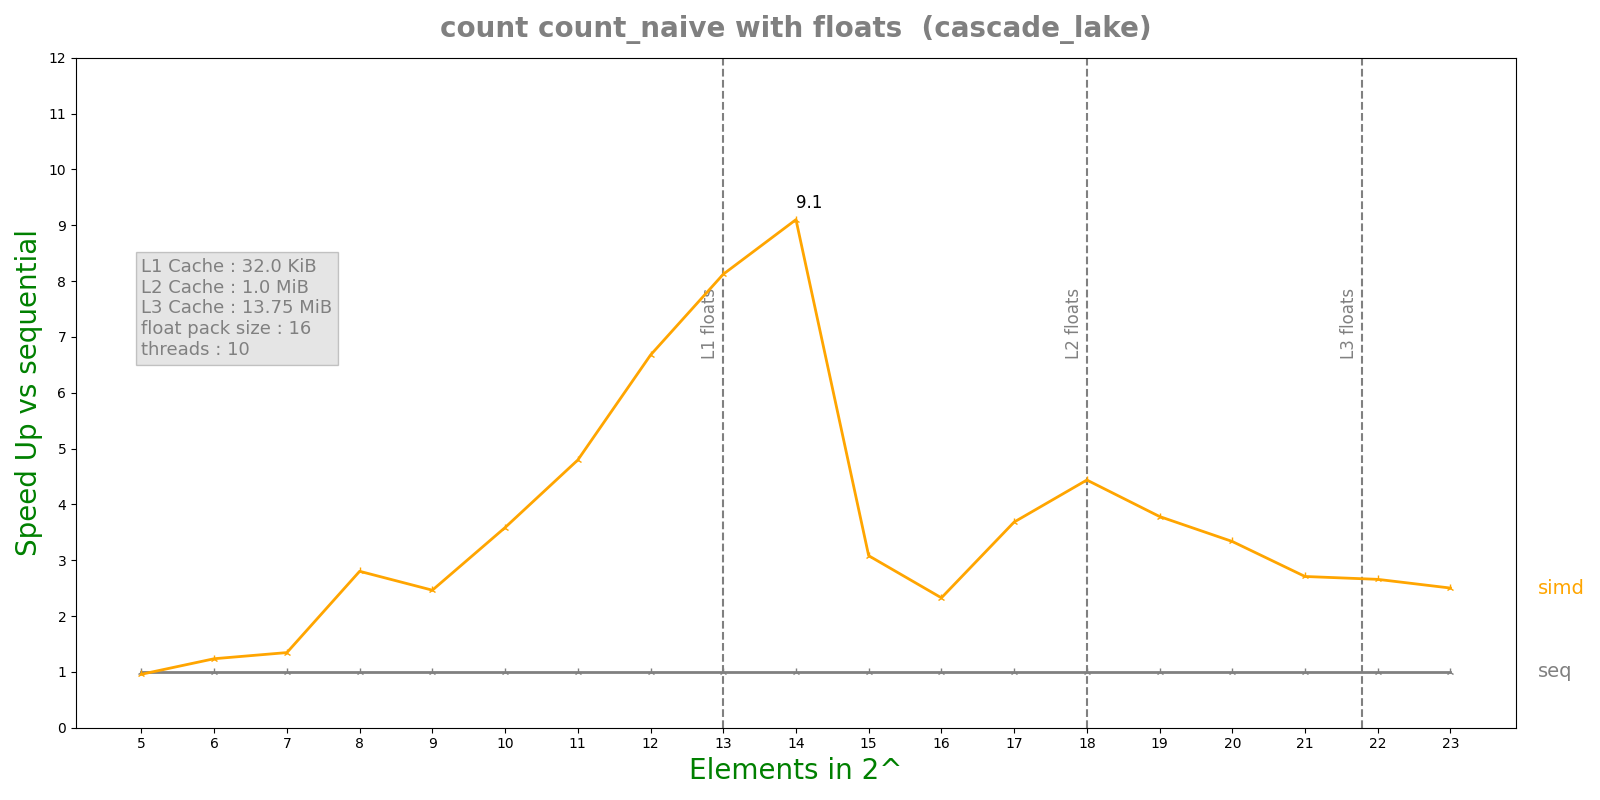

The file beside this chart, header and first rows:
n, lane, threads, seq, simd, par, simdpar
5, 16, 10, 1.381e-07, 1.4415e-07, 5.42665e-05, 1.4006e-07
6, 16, 10, 1.7929e-07, 1.4505e-07, 4.40541e-05, 1.51021e-07
7, 16, 10, 2.5904e-07, 1.9243e-07, 4.11511e-05, 2.32677e-07
8, 16, 10, 5.6651e-07, 2.0216e-07, 3.978e-05, 1.98248e-07
9, 16, 10, 5.5863e-07, 2.2674e-07, 3.92114e-05, 2.44028e-07
10, 16, 10, 1.04184e-06, 2.9054e-07, 3.78486e-05, 3.603e-07
11, 16, 10, 1.99374e-06, 4.1572e-07, 4.06646e-05, 3.7021e-07
12, 16, 10, 3.57552e-06, 5.3558e-07, 3.67031e-05, 5.68648e-07
13, 16, 10, 7.58714e-06, 9.3396e-07, 3.86022e-05, 9.97992e-07
14, 16, 10, 1.58635e-05, 1.74288e-06, 4.08663e-05, 1.81982e-06
15, 16, 10, 2.79674e-05, 9.07664e-06, 8.81194e-05, 1.04233e-05
16, 16, 10, 5.64817e-05, 2.42742e-05, 0.0001118, 2.49974e-05
17, 16, 10, 0.0001184, 3.21502e-05, 0.0001096, 3.37346e-05
18, 16, 10, 0.0002056, 4.6328e-05, 0.0001454, 5.1245e-05
19, 16, 10, 0.0004377, 0.0001157, 0.0001824, 0.0001205
20, 16, 10, 0.0008494, 0.0002546, 0.0007316, 0.0002944
21, 16, 10, 0.001814, 0.0006695, 0.0009715, 0.00062
22, 16, 10, 0.003564, 0.001341, 0.001349, 0.001422
23, 16, 10, 0.007203, 0.002879, 0.001632, 0.00283
